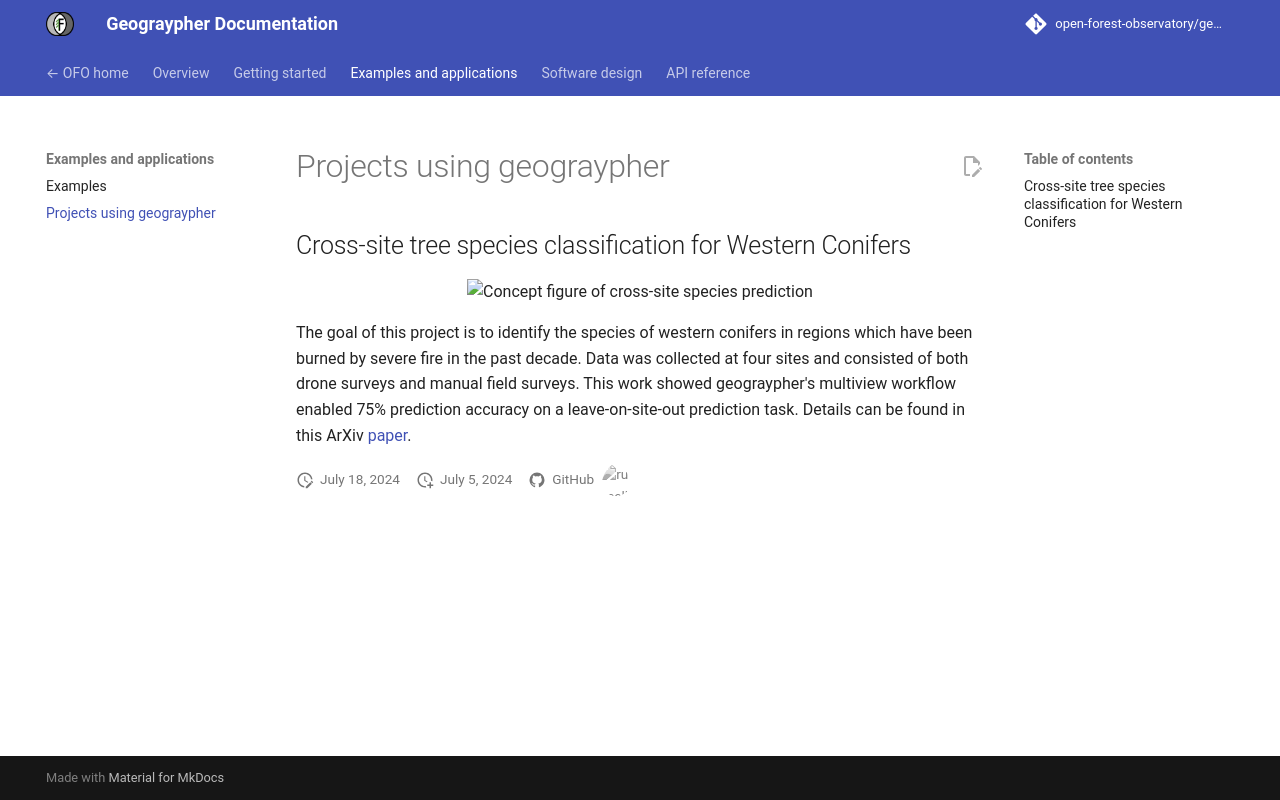

repository: open-forest-observatory/geograypher · page: examples_and_applications/applications/index.html · generator: mkdocs

# Projects using geograypher
## Cross-site tree species classification for Western Conifers
<p align="center">
  <img alt="Concept figure of cross-site species prediction" src="../../assets/examples_applications/workflow-concept-figure-horizontal.svg" width="100%">
</p>
The goal of this project is to identify the species of western conifers in regions which have been burned by severe fire in the past decade. Data was collected at four sites and consisted of both drone surveys and manual field surveys. This work showed geograypher's multiview workflow enabled 75% prediction accuracy on a leave-on-site-out prediction task. Details can be found in this ArXiv [paper](https://arxiv.org/abs/2405.09544).
